The GitHub repository calvarado2004/csca5642-cleaned-vs-dirty contains a labelled image folder "plates_augmented" with 2 categories: cleaned, dirty. Examples follow, each with its label.

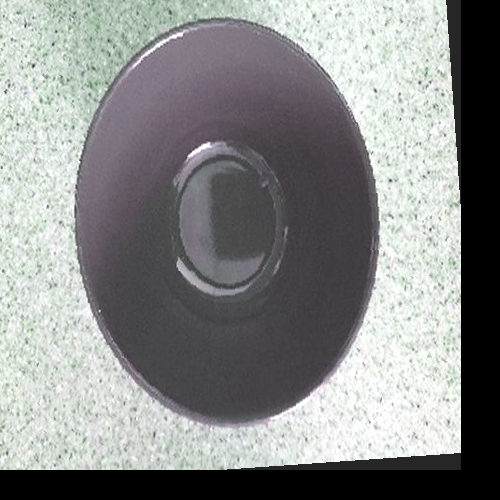
Label: cleaned

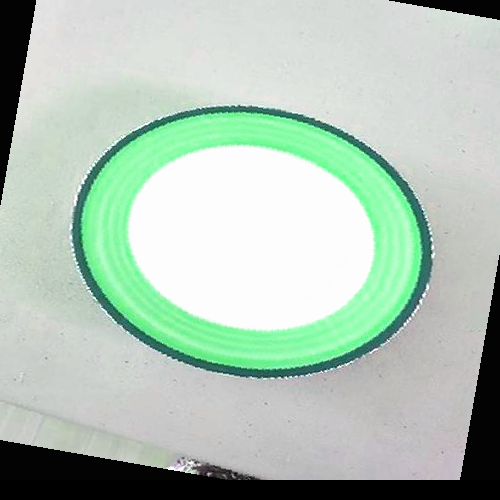
Label: cleaned

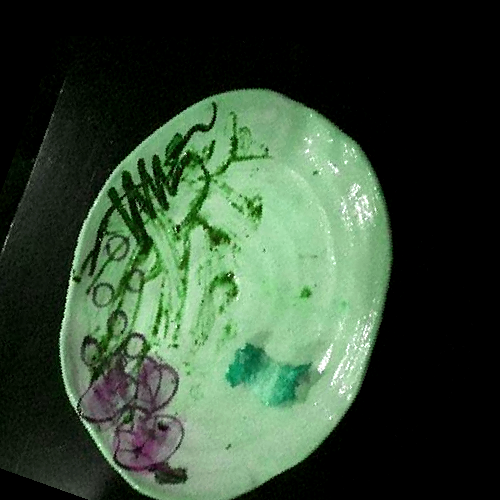
Label: dirty

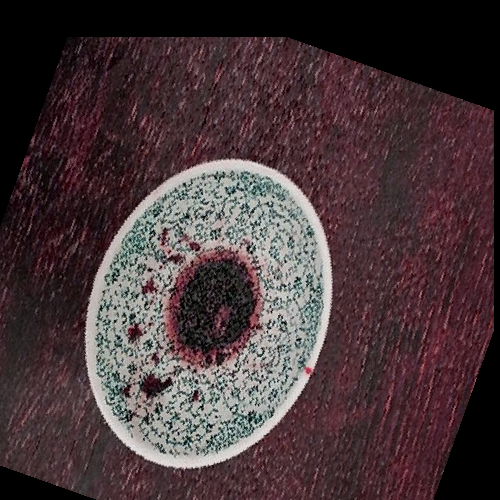
Label: dirty

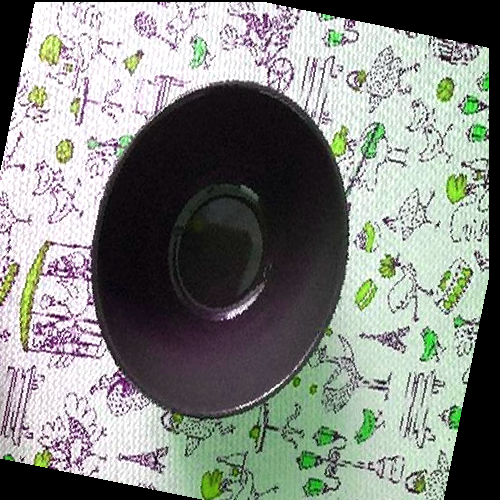
Label: cleaned

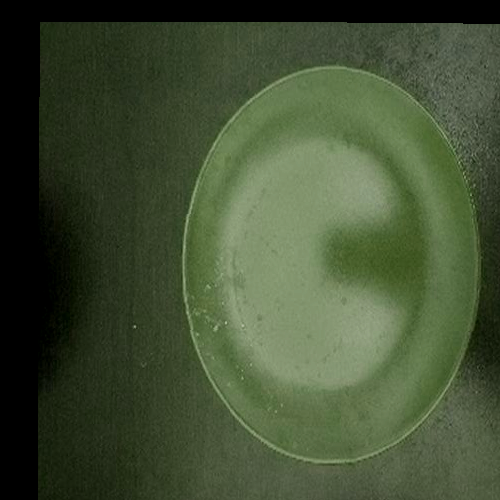
Label: dirty
